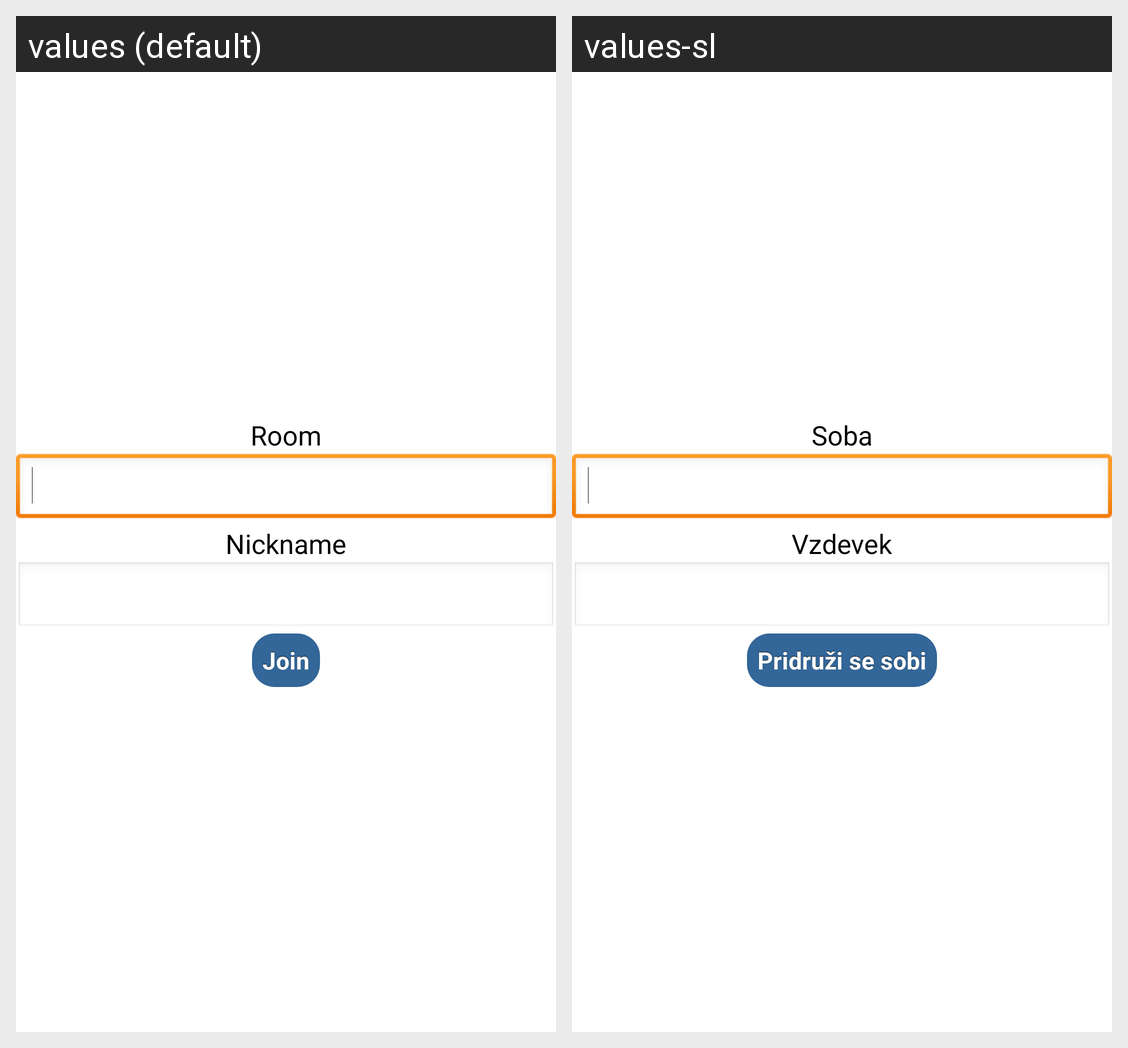

Strings drawn on this Android screen and how each of the app's shown locales translates them:
Android screen res/layout/select_room_layout.xml rendered under 2 locales, left to right: values (default), values-sl. Device: Nexus 5 (rendered at 1080×1920; each locale shown at half size, 540×960, under a caption strip naming it); theme AppTheme.
Strings drawn on this screen, with the default value and each locale's value (text and hints the layout hard-codes, and strings that could not be matched under every locale, appear in the picture but are not listed):

selectroomfragment_room
  values: Room
  values-sl: Soba

selectroomfragment_nickname
  values: Nickname
  values-sl: Vzdevek

selectroomfragment_join
  values: Join
  values-sl: Pridruži se sobi
